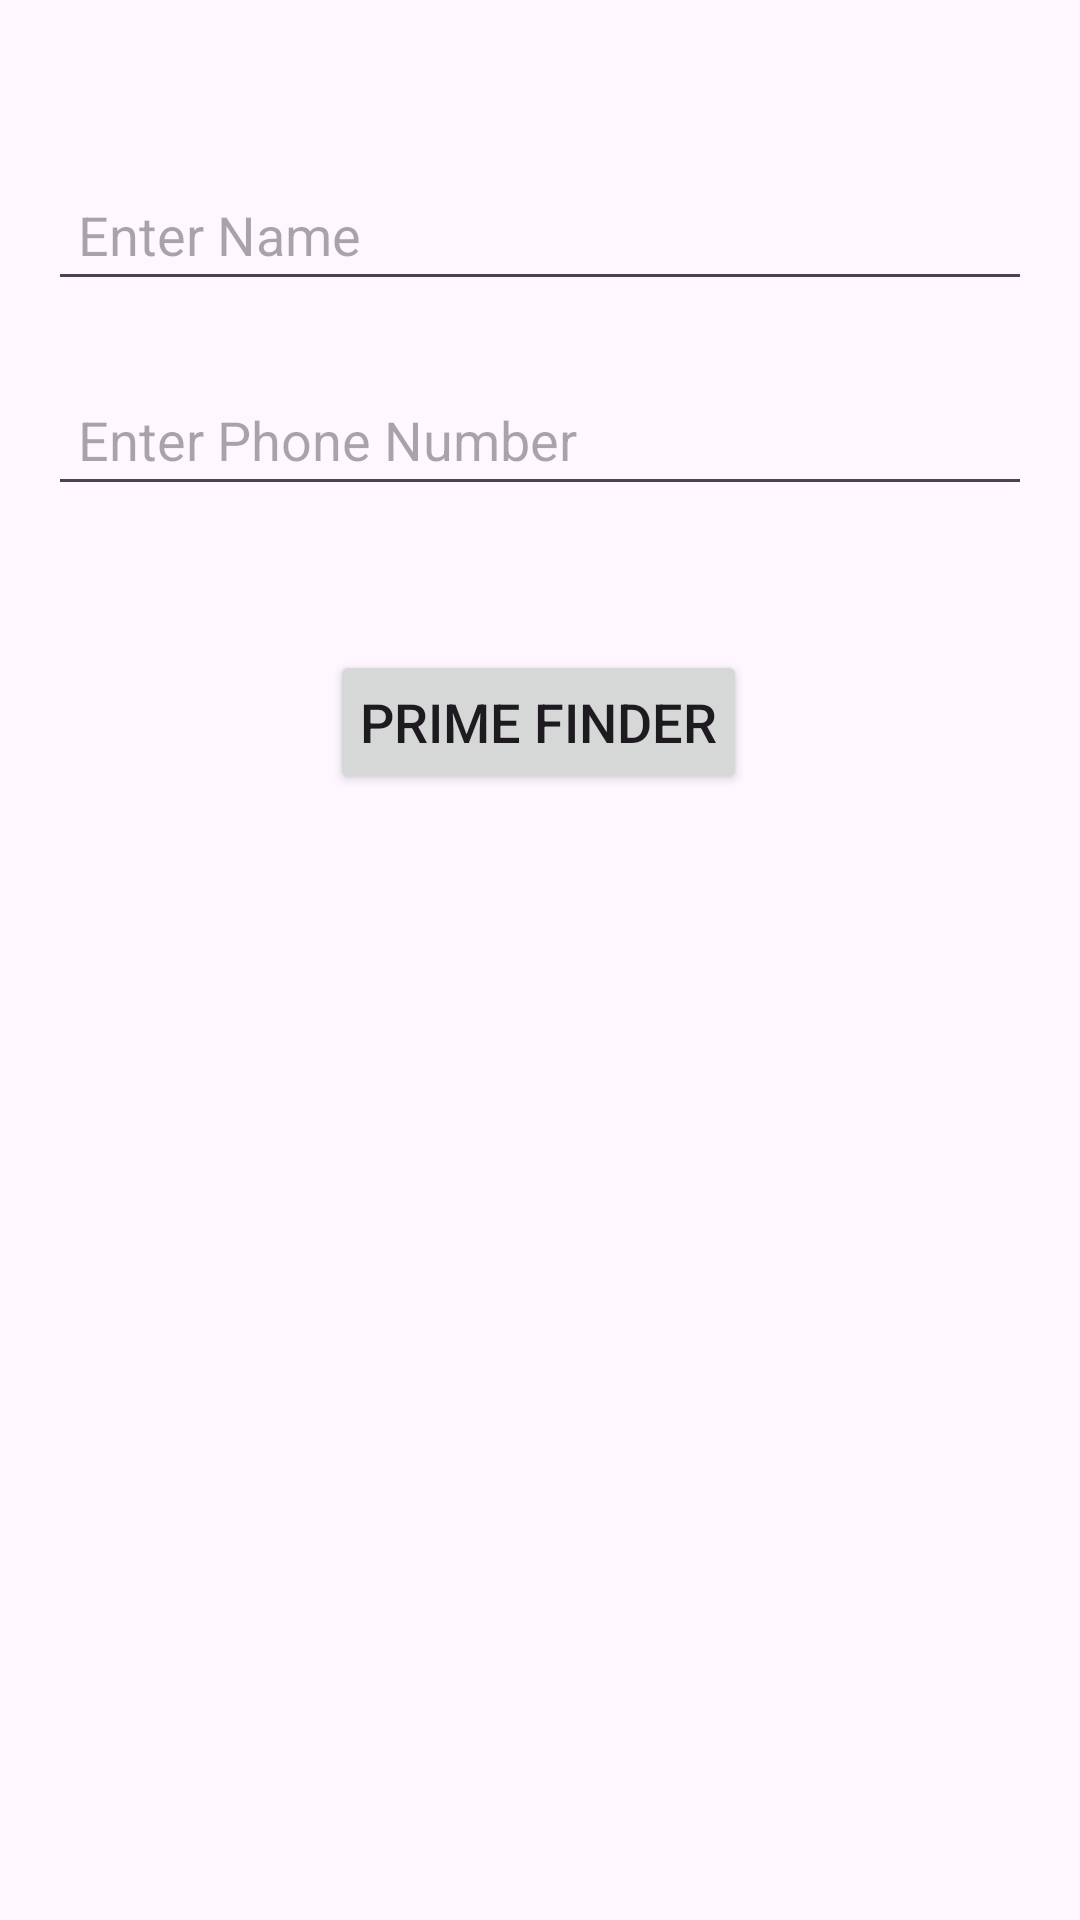

Here is an Android app screen rendered from its layout file. Give the layout XML and the strings, colors and styles it references.
<!-- AndroidManifest.xml: application theme Theme.NUMAD25Sp_RanZhou -->
<!-- res/layout/activity_add_contact.xml -->
<?xml version="1.0" encoding="utf-8"?>
<androidx.constraintlayout.widget.ConstraintLayout xmlns:android="http://schemas.android.com/apk/res/android"
    xmlns:app="http://schemas.android.com/apk/res-auto"
    xmlns:tools="http://schemas.android.com/tools"
    android:layout_width="match_parent"
    android:layout_height="match_parent"
    android:padding="16dp"
    tools:context=".AddContactActivity">

    <EditText
        android:id="@+id/edit_text_name"
        android:layout_width="0dp"
        android:layout_height="wrap_content"
        android:layout_marginTop="40dp"
        android:hint="@string/enter_name"
        android:padding="10dp"
        android:textSize="18sp"
        app:layout_constraintEnd_toEndOf="parent"
        app:layout_constraintHorizontal_bias="0.0"
        app:layout_constraintStart_toStartOf="parent"
        app:layout_constraintTop_toTopOf="parent" />

    <EditText
        android:id="@+id/edit_text_phone"
        android:layout_width="0dp"
        android:layout_height="wrap_content"
        android:layout_marginTop="24dp"
        android:hint="@string/enter_phone_number"
        android:inputType="phone"
        android:padding="10dp"
        android:textSize="18sp"
        app:layout_constraintEnd_toEndOf="parent"
        app:layout_constraintHorizontal_bias="0.0"
        app:layout_constraintStart_toStartOf="parent"
        app:layout_constraintTop_toBottomOf="@id/edit_text_name" />

    <Button
        android:id="@+id/button_save_contact"
        android:layout_width="wrap_content"
        android:layout_height="wrap_content"
        android:layout_marginTop="48dp"
        android:padding="10dp"
        android:text="@string/prime_finder"
        android:textSize="18sp"
        app:layout_constraintEnd_toEndOf="parent"
        app:layout_constraintHorizontal_bias="0.498"
        app:layout_constraintStart_toStartOf="parent"
        app:layout_constraintTop_toBottomOf="@id/edit_text_phone" />
</androidx.constraintlayout.widget.ConstraintLayout>
<!-- resources referenced by this layout -->
<resources>
  <string name="enter_name"> Enter Name </string>
  <string name="enter_phone_number"> Enter Phone Number </string>
  <string name="prime_finder"> Prime Finder </string>
  <style name="Theme.NUMAD25Sp_RanZhou" parent="Base.Theme.NUMAD25Sp_RanZhou" />
  <style name="Base.Theme.NUMAD25Sp_RanZhou" parent="Theme.Material3.DayNight.NoActionBar">
          
          
      </style>
</resources>
